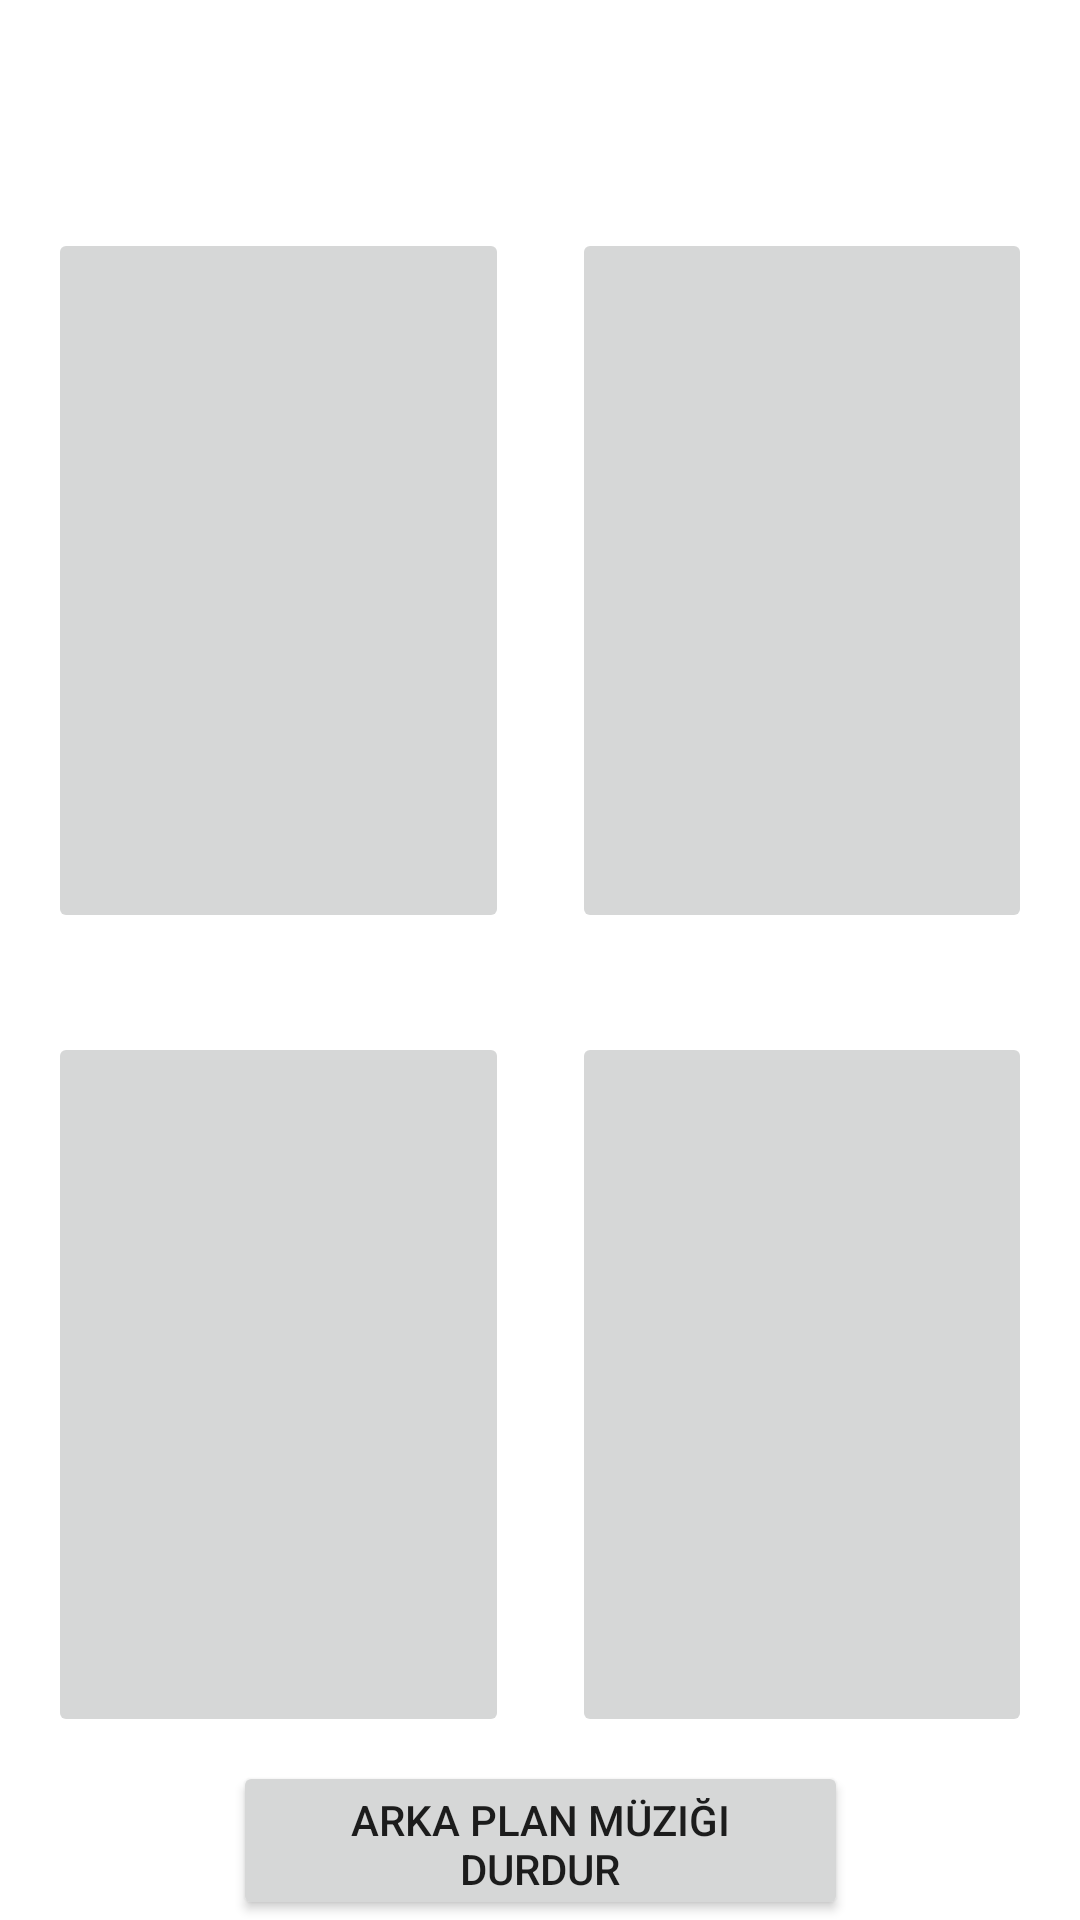

Reconstruct the res/layout file that produces this screen, plus the resources it refers to.
<!-- AndroidManifest.xml: application theme Theme.MobillProje -->
<!-- res/layout/activity_four_cards.xml -->
<?xml version="1.0" encoding="utf-8"?>
<androidx.constraintlayout.widget.ConstraintLayout xmlns:android="http://schemas.android.com/apk/res/android"
    xmlns:app="http://schemas.android.com/apk/res-auto"
    xmlns:tools="http://schemas.android.com/tools"
    android:layout_width="match_parent"
    android:layout_height="match_parent"
    tools:context=".FourCardsActivity">


    

    <ImageButton
        android:id="@+id/ImageF"
        android:layout_width="0dp"
        android:layout_height="0dp"
        android:layout_marginEnd="16dp"
        android:layout_marginBottom="61dp"
        app:layout_constraintBottom_toBottomOf="parent"
        app:layout_constraintEnd_toEndOf="parent"
        app:layout_constraintStart_toEndOf="@+id/ImageF2"
        app:layout_constraintTop_toBottomOf="@+id/ImageF3" />

    <ImageButton
        android:id="@+id/ImageF1"
        android:layout_width="0dp"
        android:layout_height="0dp"
        android:layout_marginStart="16dp"
        android:layout_marginEnd="21dp"
        app:layout_constraintBottom_toBottomOf="@+id/ImageF3"
        app:layout_constraintEnd_toStartOf="@+id/ImageF3"
        app:layout_constraintStart_toStartOf="parent"
        app:layout_constraintTop_toTopOf="@+id/ImageF3" />

    <ImageButton
        android:id="@+id/ImageF2"
        android:layout_width="0dp"
        android:layout_height="0dp"
        android:layout_marginStart="16dp"
        android:layout_marginEnd="21dp"
        app:layout_constraintBottom_toBottomOf="@+id/ImageF"
        app:layout_constraintEnd_toStartOf="@+id/ImageF"
        app:layout_constraintStart_toStartOf="parent"
        app:layout_constraintTop_toTopOf="@+id/ImageF" />

    <ImageButton
        android:id="@+id/ImageF3"
        android:layout_width="0dp"
        android:layout_height="0dp"
        android:layout_marginEnd="16dp"
        android:layout_marginBottom="33dp"
        app:layout_constraintBottom_toTopOf="@+id/ImageF"
        app:layout_constraintEnd_toEndOf="parent"
        app:layout_constraintStart_toEndOf="@+id/ImageF1"
        app:layout_constraintTop_toBottomOf="@+id/Time_Four_Cards_Game" />

    <TextView
        android:id="@+id/Time_Four_Cards_Game"
        android:layout_width="217dp"
        android:layout_height="51dp"
        android:layout_marginTop="16dp"
        android:layout_marginBottom="9dp"
        android:textAlignment="center"
        android:textColor="#F60404"
        android:textSize="34sp"
        app:layout_constraintBottom_toTopOf="@+id/ImageF3"
        app:layout_constraintEnd_toEndOf="parent"
        app:layout_constraintStart_toStartOf="parent"
        app:layout_constraintTop_toTopOf="parent" />

    <Button
        android:id="@+id/Four_Cards_Game_Stop_Music"
        android:layout_width="205dp"
        android:layout_height="53dp"
        android:text="Arka Plan Müziği Durdur"
        app:layout_constraintBottom_toBottomOf="parent"
        app:layout_constraintEnd_toEndOf="parent"
        app:layout_constraintStart_toStartOf="parent" />


</androidx.constraintlayout.widget.ConstraintLayout>
<!-- resources referenced by this layout -->
<resources>
  <style name="Theme.MobillProje" parent="Theme.MaterialComponents.DayNight.DarkActionBar">
          
          <item name="colorPrimary">@color/purple_500</item>
          <item name="colorPrimaryVariant">@color/purple_700</item>
          <item name="colorOnPrimary">@color/white</item>
          
          <item name="colorSecondary">@color/teal_200</item>
          <item name="colorSecondaryVariant">@color/teal_700</item>
          <item name="colorOnSecondary">@color/black</item>
          
          <item name="android:statusBarColor">?attr/colorPrimaryVariant</item>
          
      </style>
  <!-- not gathered from this repository: default colours our renderer supplied (Android Studio template values) -->
  <color name="purple_500">#FF6200EE</color>
  <color name="purple_700">#FF3700B3</color>
  <color name="teal_200">#FF03DAC5</color>
  <color name="teal_700">#FF018786</color>
  <color name="black">#FF000000</color>
  <color name="white">#FFFFFFFF</color>
</resources>
